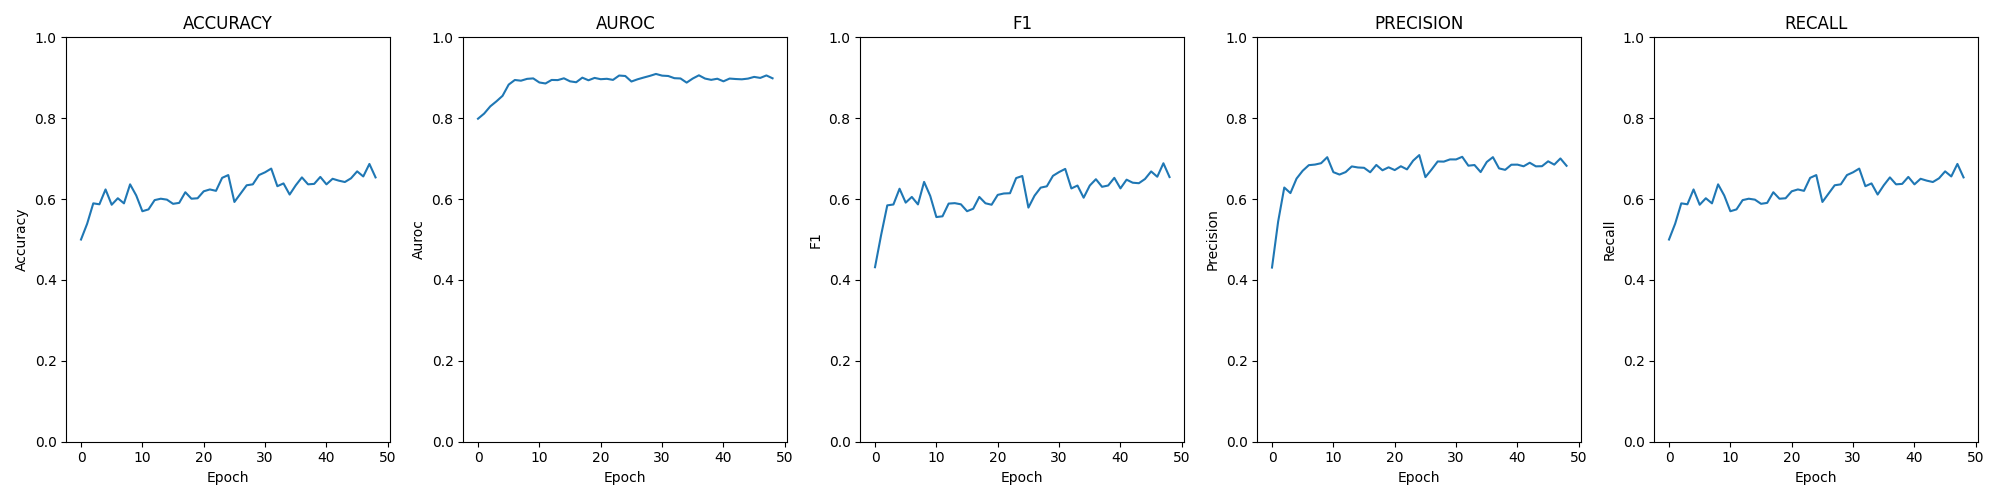

The table this chart was drawn from, first rows:
epoch; loss; time; accuracy; auroc; confusion; f1; precision; recall
0; 0.04620; 00:00:35; 0.5; 0.7988; [[102, 2, 81, 35], [22, 0, 150, 49], [0,…; 0.4315; 0.4307; 0.5
1; 0.03946; 00:00:40; 0.539; 0.8114; [[145, 15, 34, 26], [89, 39, 43, 50], [1…; 0.5114; 0.5444; 0.539
2; 0.04129; 00:00:43; 0.5895; 0.8293; [[117, 33, 23, 47], [25, 92, 49, 55], [0…; 0.5845; 0.6286; 0.5895
3; 0.03669; 00:00:42; 0.5872; 0.8417; [[117, 47, 30, 26], [25, 102, 55, 39], […; 0.5866; 0.6148; 0.5872
4; 0.03466; 00:00:42; 0.6239; 0.8553; [[121, 57, 29, 13], [22, 114, 62, 23], […; 0.6256; 0.6507; 0.6239
5; 0.02981; 00:00:42; 0.586; 0.8831; [[100, 97, 16, 7], [11, 130, 75, 5], [0,…; 0.5913; 0.6701; 0.586
6; 0.02812; 00:00:39; 0.6021; 0.8945; [[97, 105, 12, 6], [12, 133, 72, 4], [0,…; 0.6053; 0.6839; 0.6021
7; 0.02999; 00:00:41; 0.5895; 0.8928; [[76, 122, 19, 3], [10, 133, 76, 2], [0,…; 0.5868; 0.6854; 0.5895
8; 0.02770; 00:00:44; 0.6365; 0.8973; [[120, 78, 17, 5], [17, 126, 72, 6], [1,…; 0.6425; 0.6887; 0.6365
9; 0.02947; 00:00:40; 0.6089; 0.8984; [[82, 121, 16, 1], [8, 138, 72, 3], [0, …; 0.6078; 0.7036; 0.6089
10; 0.03189; 00:00:42; 0.5699; 0.8883; [[56, 143, 12, 9], [6, 130, 76, 9], [0, …; 0.5556; 0.6666; 0.5699
11; 0.03246; 00:00:41; 0.5745; 0.8859; [[54, 142, 10, 14], [5, 126, 77, 13], [0…; 0.5574; 0.6607; 0.5745
12; 0.03107; 00:00:40; 0.5975; 0.8946; [[68, 131, 10, 11], [9, 141, 59, 12], [0…; 0.5889; 0.6668; 0.5975
13; 0.03110; 00:00:41; 0.6009; 0.8943; [[66, 136, 10, 8], [6, 143, 58, 14], [0,…; 0.5899; 0.6808; 0.6009
14; 0.03077; 00:00:39; 0.5986; 0.8987; [[64, 137, 11, 8], [8, 143, 60, 10], [0,…; 0.5871; 0.6782; 0.5986
15; 0.03292; 00:00:40; 0.5883; 0.8912; [[52, 154, 6, 8], [6, 146, 59, 10], [0, …; 0.57; 0.6774; 0.5883
16; 0.03125; 00:00:38; 0.5906; 0.8889; [[59, 140, 9, 12], [7, 132, 69, 13], [0,…; 0.5761; 0.6663; 0.5906
17; 0.02894; 00:00:35; 0.617; 0.9003; [[66, 141, 8, 5], [9, 149, 44, 19], [0, …; 0.6053; 0.6844; 0.617
18; 0.03190; 00:00:41; 0.6009; 0.8938; [[69, 128, 9, 14], [7, 141, 56, 17], [0,…; 0.5897; 0.6713; 0.6009
19; 0.03023; 00:00:43; 0.6021; 0.8997; [[57, 148, 7, 8], [6, 153, 47, 15], [1, …; 0.586; 0.6786; 0.6021
20; 0.02959; 00:00:40; 0.6193; 0.8964; [[77, 122, 5, 16], [10, 141, 48, 22], [0…; 0.6104; 0.6717; 0.6193
21; 0.02992; 00:00:36; 0.6239; 0.8975; [[73, 131, 3, 13], [9, 140, 54, 18], [0,…; 0.6139; 0.6812; 0.6239
22; 0.03049; 00:00:35; 0.6204; 0.8948; [[85, 108, 6, 21], [9, 134, 59, 19], [0,…; 0.6145; 0.6735; 0.6204
23; 0.02747; 00:00:41; 0.6525; 0.9055; [[104, 101, 3, 12], [11, 144, 47, 19], […; 0.652; 0.695; 0.6525
24; 0.02822; 00:00:41; 0.6594; 0.9044; [[96, 110, 5, 9], [9, 152, 43, 17], [0, …; 0.6571; 0.7088; 0.6594
25; 0.03417; 00:00:43; 0.5929; 0.8907; [[64, 132, 9, 15], [9, 120, 73, 19], [0,…; 0.579; 0.6543; 0.5929
26; 0.03208; 00:00:41; 0.6135; 0.8962; [[79, 128, 6, 7], [10, 139, 59, 13], [1,…; 0.6085; 0.673; 0.6135
27; 0.03073; 00:00:41; 0.6342; 0.9006; [[80, 127, 6, 7], [9, 138, 61, 13], [0, …; 0.6283; 0.693; 0.6342
28; 0.02977; 00:00:39; 0.6365; 0.9047; [[84, 121, 7, 8], [8, 147, 51, 15], [1, …; 0.6316; 0.6927; 0.6365
29; 0.02820; 00:00:40; 0.6594; 0.9094; [[99, 106, 9, 6], [13, 138, 57, 13], [1,…; 0.6575; 0.6981; 0.6594
30; 0.02894; 00:00:41; 0.6663; 0.9053; [[116, 85, 8, 11], [13, 132, 60, 16], [0…; 0.6669; 0.6981; 0.6663
31; 0.02943; 00:00:38; 0.6755; 0.9044; [[116, 86, 7, 11], [12, 131, 60, 18], [1…; 0.6746; 0.7046; 0.6755
32; 0.03249; 00:00:35; 0.6319; 0.899; [[84, 121, 6, 9], [10, 133, 62, 16], [1,…; 0.6263; 0.6826; 0.6319
33; 0.03267; 00:00:39; 0.6388; 0.8983; [[87, 115, 4, 14], [10, 141, 50, 20], [1…; 0.6335; 0.6842; 0.6388
34; 0.03623; 00:00:34; 0.6112; 0.888; [[80, 126, 4, 10], [10, 115, 80, 16], [1…; 0.6034; 0.6668; 0.6112
35; 0.03456; 00:00:38; 0.6342; 0.8982; [[95, 113, 7, 5], [11, 136, 63, 11], [1,…; 0.6335; 0.6918; 0.6342
36; 0.03080; 00:00:39; 0.6537; 0.9061; [[86, 124, 7, 3], [10, 154, 45, 12], [2,…; 0.6491; 0.7037; 0.6537
37; 0.03360; 00:00:40; 0.6365; 0.898; [[87, 118, 6, 9], [12, 131, 58, 20], [3,…; 0.6304; 0.6759; 0.6365
38; 0.03504; 00:00:38; 0.6376; 0.8949; [[100, 107, 5, 8], [15, 115, 71, 20], [1…; 0.6336; 0.6723; 0.6376
39; 0.03475; 00:00:40; 0.6548; 0.8976; [[119, 83, 4, 14], [14, 113, 66, 28], [1…; 0.6525; 0.685; 0.6548
40; 0.03750; 00:00:39; 0.6365; 0.8912; [[76, 129, 3, 12], [10, 145, 48, 18], [0…; 0.6265; 0.6852; 0.6365
41; 0.03496; 00:00:38; 0.6502; 0.8981; [[108, 91, 8, 13], [15, 122, 61, 23], [0…; 0.648; 0.6811; 0.6502
42; 0.03605; 00:00:41; 0.6456; 0.8969; [[87, 122, 4, 7], [13, 139, 52, 17], [1,…; 0.6405; 0.6899; 0.6456
43; 0.03563; 00:00:40; 0.6422; 0.8962; [[96, 112, 5, 7], [14, 129, 61, 17], [0,…; 0.6393; 0.681; 0.6422
44; 0.03509; 00:00:40; 0.6514; 0.8979; [[109, 92, 7, 12], [15, 124, 66, 16], [2…; 0.6497; 0.6813; 0.6514
45; 0.03339; 00:00:39; 0.6686; 0.9022; [[114, 95, 4, 7], [18, 137, 51, 15], [3,…; 0.6684; 0.6934; 0.6686
46; 0.03523; 00:00:41; 0.656; 0.8996; [[115, 90, 4, 11], [17, 123, 62, 19], [1…; 0.6552; 0.6852; 0.656
47; 0.03250; 00:00:39; 0.6869; 0.9058; [[142, 64, 6, 8], [24, 133, 45, 19], [3,…; 0.6886; 0.7005; 0.6869
48; 0.03677; 00:00:40; 0.6537; 0.8987; [[119, 82, 9, 10], [21, 124, 66, 10], [2…; 0.6545; 0.6824; 0.6537
